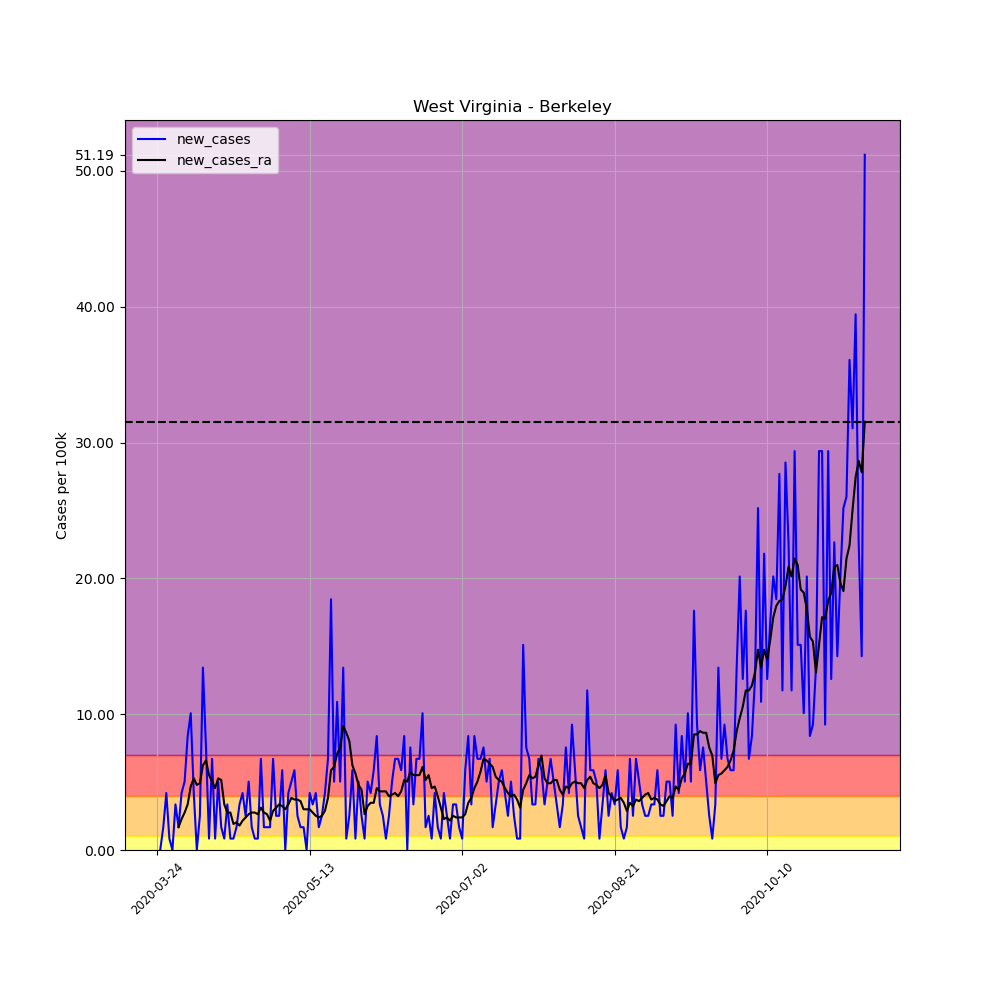

Source data for this figure (header and first rows):
, date, county, state, fips, cases, deaths, COUNTY, STNAME, CTYNAME, POPESTIMATE2019, per_100k, per_100k_ra, new_cases, new_cases_ra
317574, 2020-03-24, Berkeley, West Virginia, 54003, 2, 0, 3, West Virginia, Berkeley, 119171, 1.678, , , 
317575, 2020-03-25, Berkeley, West Virginia, 54003, 2, 0, 3, West Virginia, Berkeley, 119171, 1.678, , 0.0, 
317576, 2020-03-26, Berkeley, West Virginia, 54003, 4, 0, 3, West Virginia, Berkeley, 119171, 3.357, , 1.678, 
317577, 2020-03-27, Berkeley, West Virginia, 54003, 9, 0, 3, West Virginia, Berkeley, 119171, 7.552, , 4.196, 
317578, 2020-03-28, Berkeley, West Virginia, 54003, 10, 0, 3, West Virginia, Berkeley, 119171, 8.391, , 0.8391, 
317579, 2020-03-29, Berkeley, West Virginia, 54003, 10, 0, 3, West Virginia, Berkeley, 119171, 8.391, , 0.0, 
317580, 2020-03-30, Berkeley, West Virginia, 54003, 14, 0, 3, West Virginia, Berkeley, 119171, 11.75, 6.114, 3.357, 
317581, 2020-03-31, Berkeley, West Virginia, 54003, 16, 0, 3, West Virginia, Berkeley, 119171, 13.43, 7.792, 1.678, 1.678
317582, 2020-04-01, Berkeley, West Virginia, 54003, 21, 0, 3, West Virginia, Berkeley, 119171, 17.62, 10.07, 4.196, 2.278
317583, 2020-04-02, Berkeley, West Virginia, 54003, 27, 0, 3, West Virginia, Berkeley, 119171, 22.66, 12.83, 5.035, 2.757
317584, 2020-04-03, Berkeley, West Virginia, 54003, 37, 0, 3, West Virginia, Berkeley, 119171, 31.05, 16.18, 8.391, 3.357
317585, 2020-04-04, Berkeley, West Virginia, 54003, 49, 0, 3, West Virginia, Berkeley, 119171, 41.12, 20.86, 10.07, 4.675
317586, 2020-04-05, Berkeley, West Virginia, 54003, 54, 0, 3, West Virginia, Berkeley, 119171, 45.31, 26.13, 4.196, 5.275
317587, 2020-04-06, Berkeley, West Virginia, 54003, 54, 0, 3, West Virginia, Berkeley, 119171, 45.31, 30.93, 0.0, 4.795
317588, 2020-04-07, Berkeley, West Virginia, 54003, 57, 0, 3, West Virginia, Berkeley, 119171, 47.83, 35.84, 2.517, 4.915
317589, 2020-04-08, Berkeley, West Virginia, 54003, 73, 0, 3, West Virginia, Berkeley, 119171, 61.26, 42.08, 13.43, 6.234
317590, 2020-04-09, Berkeley, West Virginia, 54003, 82, 0, 3, West Virginia, Berkeley, 119171, 68.81, 48.67, 7.552, 6.593
317591, 2020-04-10, Berkeley, West Virginia, 54003, 83, 0, 3, West Virginia, Berkeley, 119171, 69.65, 54.18, 0.8391, 5.514
317592, 2020-04-11, Berkeley, West Virginia, 54003, 91, 0, 3, West Virginia, Berkeley, 119171, 76.36, 59.22, 6.713, 5.035
317593, 2020-04-12, Berkeley, West Virginia, 54003, 92, 0, 3, West Virginia, Berkeley, 119171, 77.2, 63.77, 0.8391, 4.555
317594, 2020-04-13, Berkeley, West Virginia, 54003, 98, 0, 3, West Virginia, Berkeley, 119171, 82.23, 69.05, 5.035, 5.275
317595, 2020-04-14, Berkeley, West Virginia, 54003, 100, 0, 3, West Virginia, Berkeley, 119171, 83.91, 74.2, 1.678, 5.155
317596, 2020-04-15, Berkeley, West Virginia, 54003, 101, 0, 3, West Virginia, Berkeley, 119171, 84.75, 77.56, 0.8391, 3.357
317597, 2020-04-16, Berkeley, West Virginia, 54003, 105, 1, 3, West Virginia, Berkeley, 119171, 88.11, 80.32, 3.357, 2.757
317598, 2020-04-17, Berkeley, West Virginia, 54003, 106, 1, 3, West Virginia, Berkeley, 119171, 88.95, 83.07, 0.8391, 2.757
317599, 2020-04-18, Berkeley, West Virginia, 54003, 107, 1, 3, West Virginia, Berkeley, 119171, 89.79, 84.99, 0.8391, 1.918
317600, 2020-04-19, Berkeley, West Virginia, 54003, 109, 1, 3, West Virginia, Berkeley, 119171, 91.47, 87.03, 1.678, 2.038
317601, 2020-04-20, Berkeley, West Virginia, 54003, 113, 1, 3, West Virginia, Berkeley, 119171, 94.82, 88.83, 3.357, 1.798
317602, 2020-04-21, Berkeley, West Virginia, 54003, 118, 1, 3, West Virginia, Berkeley, 119171, 99.02, 90.99, 4.196, 2.158
317603, 2020-04-22, Berkeley, West Virginia, 54003, 121, 1, 3, West Virginia, Berkeley, 119171, 101.5, 93.38, 2.517, 2.398
317604, 2020-04-23, Berkeley, West Virginia, 54003, 127, 1, 3, West Virginia, Berkeley, 119171, 106.6, 96.02, 5.035, 2.637
317605, 2020-04-24, Berkeley, West Virginia, 54003, 129, 1, 3, West Virginia, Berkeley, 119171, 108.2, 98.78, 1.678, 2.757
317606, 2020-04-25, Berkeley, West Virginia, 54003, 130, 1, 3, West Virginia, Berkeley, 119171, 109.1, 101.5, 0.8391, 2.757
317607, 2020-04-26, Berkeley, West Virginia, 54003, 131, 1, 3, West Virginia, Berkeley, 119171, 109.9, 104.2, 0.8391, 2.637
317608, 2020-04-27, Berkeley, West Virginia, 54003, 139, 1, 3, West Virginia, Berkeley, 119171, 116.6, 107.3, 6.713, 3.117
317609, 2020-04-28, Berkeley, West Virginia, 54003, 141, 1, 3, West Virginia, Berkeley, 119171, 118.3, 110, 1.678, 2.757
317610, 2020-04-29, Berkeley, West Virginia, 54003, 143, 1, 3, West Virginia, Berkeley, 119171, 120, 112.7, 1.678, 2.637
317611, 2020-04-30, Berkeley, West Virginia, 54003, 145, 2, 3, West Virginia, Berkeley, 119171, 121.7, 114.8, 1.678, 2.158
317612, 2020-05-01, Berkeley, West Virginia, 54003, 153, 2, 3, West Virginia, Berkeley, 119171, 128.4, 117.7, 6.713, 2.877
317613, 2020-05-02, Berkeley, West Virginia, 54003, 156, 2, 3, West Virginia, Berkeley, 119171, 130.9, 120.8, 2.517, 3.117
317614, 2020-05-03, Berkeley, West Virginia, 54003, 159, 2, 3, West Virginia, Berkeley, 119171, 133.4, 124.2, 2.517, 3.357
317615, 2020-05-04, Berkeley, West Virginia, 54003, 166, 2, 3, West Virginia, Berkeley, 119171, 139.3, 127.4, 5.874, 3.237
317616, 2020-05-05, Berkeley, West Virginia, 54003, 166, 2, 3, West Virginia, Berkeley, 119171, 139.3, 130.4, 0.0, 2.997
317617, 2020-05-06, Berkeley, West Virginia, 54003, 171, 3, 3, West Virginia, Berkeley, 119171, 143.5, 133.8, 4.196, 3.357
317618, 2020-05-07, Berkeley, West Virginia, 54003, 177, 3, 3, West Virginia, Berkeley, 119171, 148.5, 137.6, 5.035, 3.836
317619, 2020-05-08, Berkeley, West Virginia, 54003, 184, 4, 3, West Virginia, Berkeley, 119171, 154.4, 141.3, 5.874, 3.716
317620, 2020-05-09, Berkeley, West Virginia, 54003, 187, 4, 3, West Virginia, Berkeley, 119171, 156.9, 145, 2.517, 3.716
317621, 2020-05-10, Berkeley, West Virginia, 54003, 189, 5, 3, West Virginia, Berkeley, 119171, 158.6, 148.6, 1.678, 3.596
317622, 2020-05-11, Berkeley, West Virginia, 54003, 191, 5, 3, West Virginia, Berkeley, 119171, 160.3, 151.6, 1.678, 2.997
317623, 2020-05-12, Berkeley, West Virginia, 54003, 191, 6, 3, West Virginia, Berkeley, 119171, 160.3, 154.6, 0.0, 2.997
317624, 2020-05-13, Berkeley, West Virginia, 54003, 196, 6, 3, West Virginia, Berkeley, 119171, 164.5, 157.6, 4.196, 2.997
317625, 2020-05-14, Berkeley, West Virginia, 54003, 200, 6, 3, West Virginia, Berkeley, 119171, 167.8, 160.4, 3.357, 2.757
317626, 2020-05-15, Berkeley, West Virginia, 54003, 205, 6, 3, West Virginia, Berkeley, 119171, 172, 162.9, 4.196, 2.517
317627, 2020-05-16, Berkeley, West Virginia, 54003, 207, 6, 3, West Virginia, Berkeley, 119171, 173.7, 165.3, 1.678, 2.398
317628, 2020-05-17, Berkeley, West Virginia, 54003, 210, 6, 3, West Virginia, Berkeley, 119171, 176.2, 167.8, 2.517, 2.517
317629, 2020-05-18, Berkeley, West Virginia, 54003, 215, 6, 3, West Virginia, Berkeley, 119171, 180.4, 170.7, 4.196, 2.877
317630, 2020-05-19, Berkeley, West Virginia, 54003, 223, 6, 3, West Virginia, Berkeley, 119171, 187.1, 174.5, 6.713, 3.836
317631, 2020-05-20, Berkeley, West Virginia, 54003, 245, 6, 3, West Virginia, Berkeley, 119171, 205.6, 180.4, 18.46, 5.874
317632, 2020-05-21, Berkeley, West Virginia, 54003, 251, 6, 3, West Virginia, Berkeley, 119171, 210.6, 186.5, 5.035, 6.114
317633, 2020-05-22, Berkeley, West Virginia, 54003, 264, 6, 3, West Virginia, Berkeley, 119171, 221.5, 193.6, 10.91, 7.073
... 173 more rows
